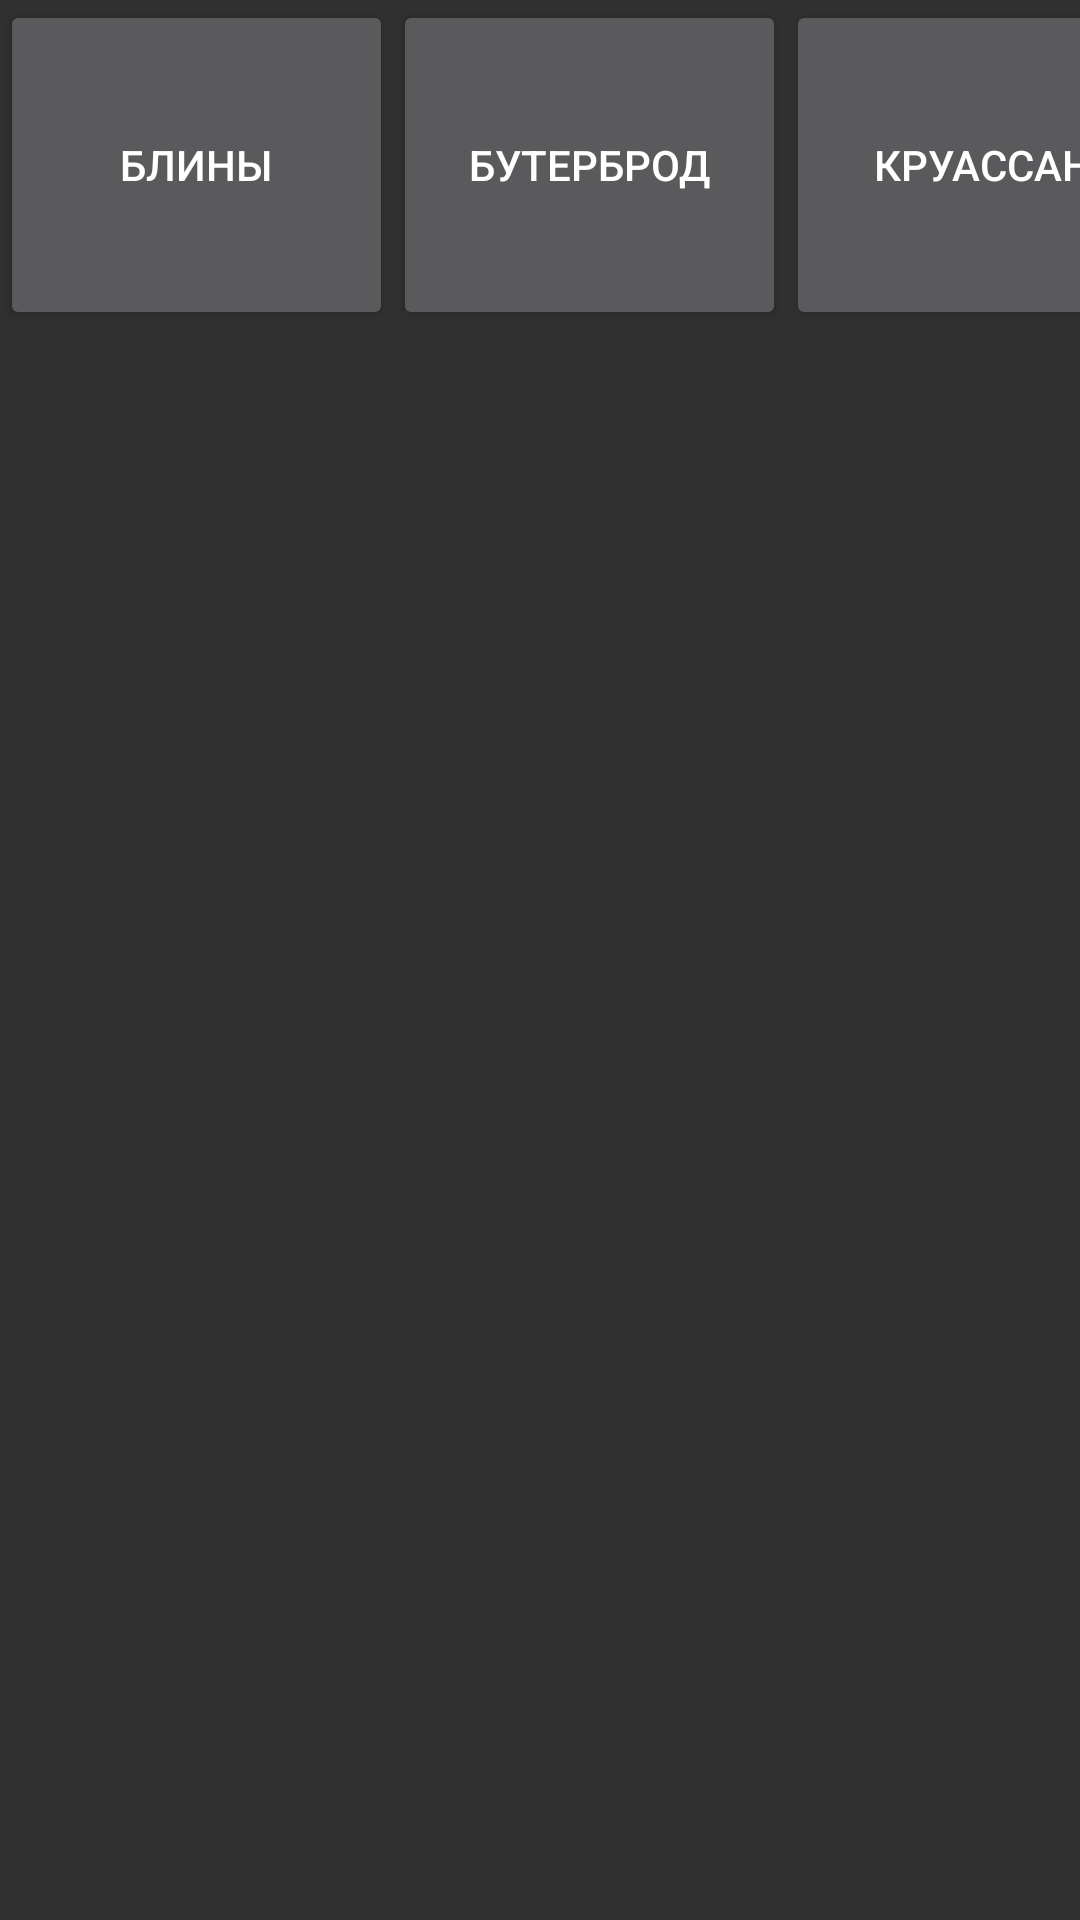

Produce the Android XML layout that renders to this screen, including the resource entries it uses.
<!-- AndroidManifest.xml: application theme Theme.Design -->
<!-- res/layout/fragment1.xml -->
<?xml version="1.0" encoding="utf-8"?>
<LinearLayout
    xmlns:android="http://schemas.android.com/apk/res/android"
    android:layout_width="match_parent"
    android:layout_height="wrap_content"
    android:layout_gravity="center">

    <Button
        android:id="@+id/button1"
        android:layout_width="131dp"
        android:layout_height="110dp"
        android:text="Блины" />

    <Button
        android:id="@+id/button2"
        android:layout_width="131dp"
        android:layout_height="110dp"
        android:text="Бутерброд" />

    <Button
        android:id="@+id/button3"
        android:layout_width="131dp"
        android:layout_height="110dp"
        android:text="Круассан" />

</LinearLayout>
<!-- resources referenced by this layout -->
<resources>

</resources>
